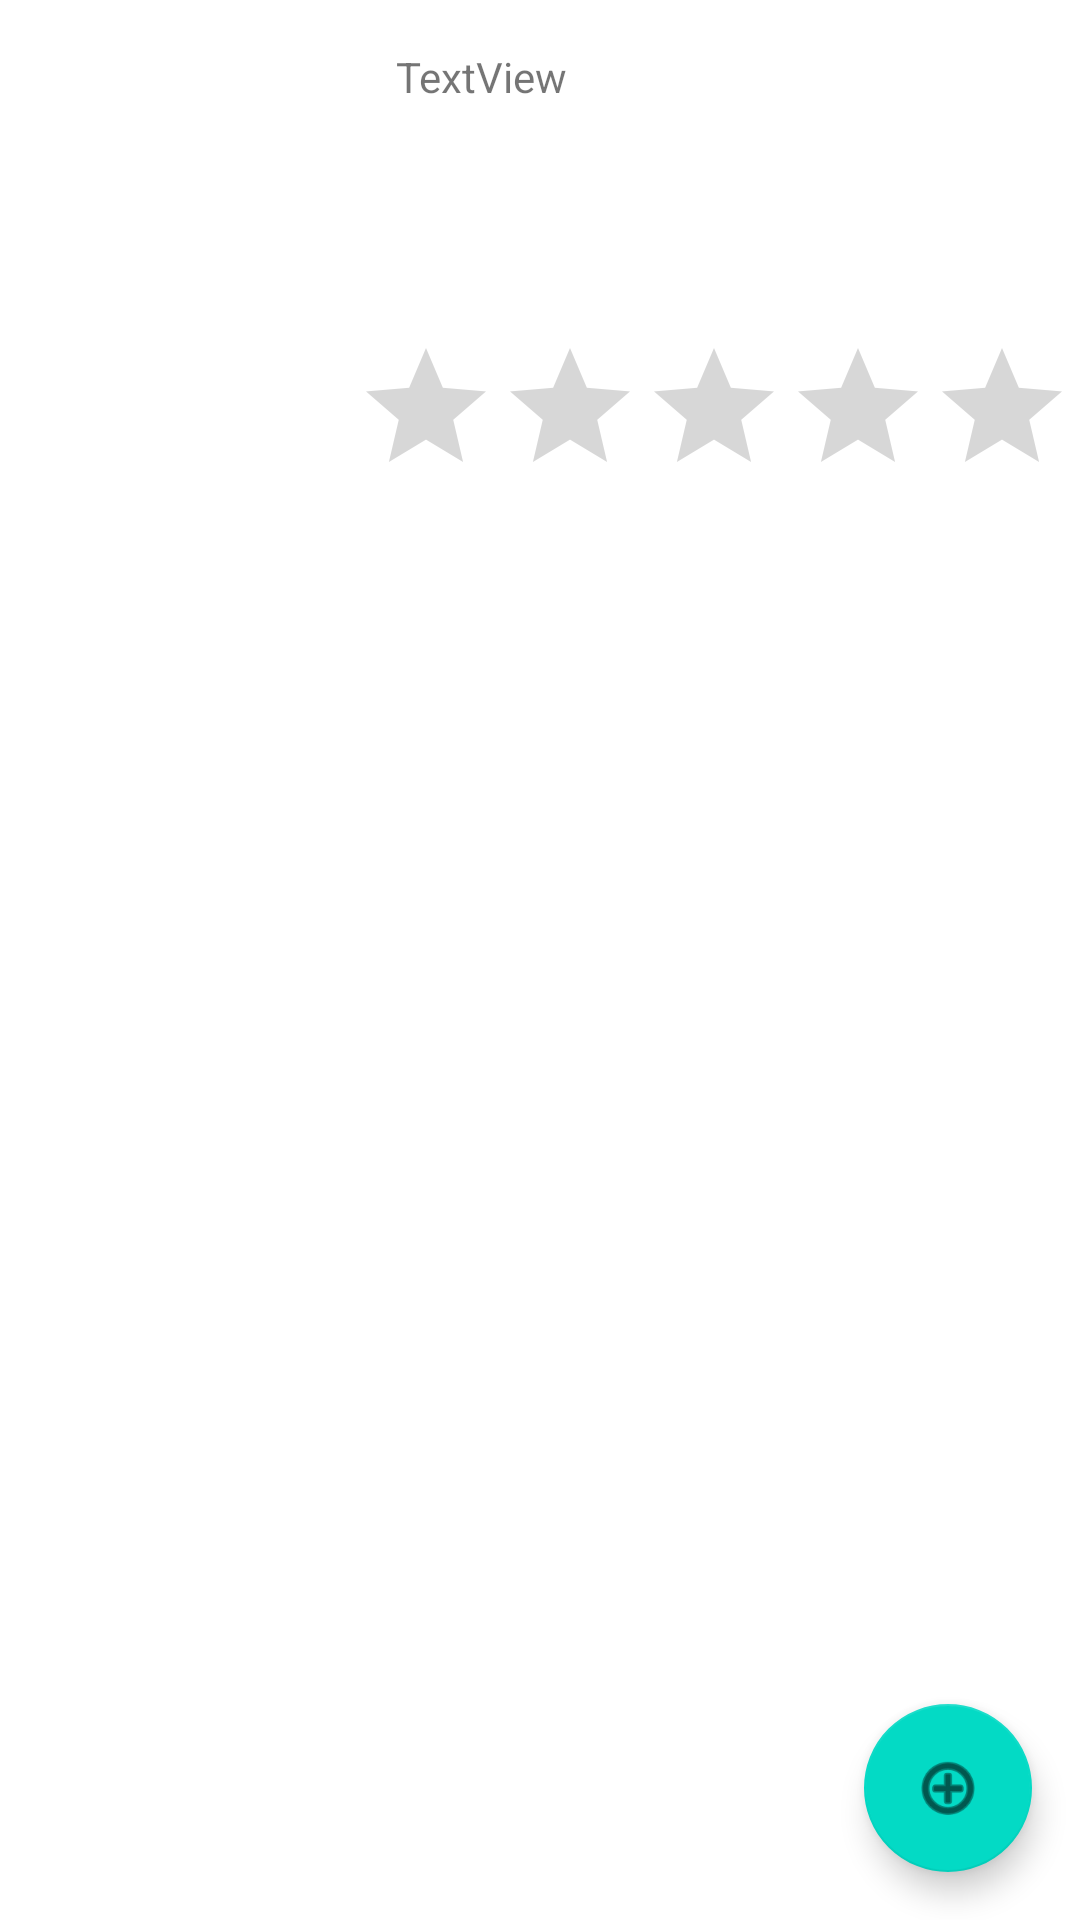

Write the Android layout XML for this screen, with the resource values it uses.
<!-- AndroidManifest.xml: application theme Theme.BookMark -->
<!-- res/layout/activity_book.xml -->
<?xml version="1.0" encoding="UTF-8"?>
    <androidx.constraintlayout.widget.ConstraintLayout tools:context=".BookActivity" android:layout_height="wrap_content" android:layout_width="match_parent" xmlns:tools="http://schemas.android.com/tools" xmlns:app="http://schemas.android.com/apk/res-auto" xmlns:android="http://schemas.android.com/apk/res/android">

    <include
        android:id="@+id/include"
        layout="@layout/book_layout"
        android:layout_width="0dp"
        android:layout_height="wrap_content"
        app:layout_constraintEnd_toEndOf="parent"
        app:layout_constraintStart_toStartOf="parent"
        app:layout_constraintTop_toTopOf="parent" />


















    <com.google.android.material.floatingactionbutton.FloatingActionButton
        android:id="@+id/floatingActionButton2"
        android:layout_width="wrap_content"
        android:layout_height="wrap_content"
        android:layout_marginEnd="16dp"
        android:layout_marginRight="16dp"
        android:layout_marginBottom="16dp"
        android:clickable="true"
        android:onClick="createNote"
        app:layout_constraintBottom_toBottomOf="parent"
        app:layout_constraintEnd_toEndOf="parent"
        app:rippleColor="@color/teal_700"
        app:srcCompat="@android:drawable/ic_menu_add" />

    <ListView
        android:id="@+id/notes"
        android:layout_width="0dp"
        android:layout_height="532dp"
        android:layout_marginStart="16dp"
        android:layout_marginLeft="16dp"
        android:layout_marginEnd="16dp"
        android:layout_marginRight="16dp"
        android:layout_marginBottom="8dp"
        app:layout_constraintBottom_toBottomOf="parent"
        app:layout_constraintEnd_toEndOf="parent"
        app:layout_constraintHorizontal_bias="1.0"
        app:layout_constraintStart_toStartOf="parent"
        app:layout_constraintTop_toBottomOf="@+id/include" />

</androidx.constraintlayout.widget.ConstraintLayout>
<!-- res/layout/book_layout.xml (included above) -->
<?xml version="1.0" encoding="utf-8"?>
<androidx.constraintlayout.widget.ConstraintLayout xmlns:android="http://schemas.android.com/apk/res/android"
    xmlns:app="http://schemas.android.com/apk/res-auto"
    xmlns:tools="http://schemas.android.com/tools"
    android:layout_width="match_parent"
    android:layout_height="match_parent">

    <ImageView
        android:id="@+id/book_cover"
        android:layout_width="100dp"
        android:layout_height="155dp"
        android:layout_marginStart="16dp"
        android:layout_marginLeft="16dp"
        android:layout_marginTop="16dp"
        app:layout_constraintStart_toStartOf="parent"
        app:layout_constraintTop_toTopOf="parent"
        tools:srcCompat="@tools:sample/avatars" />

    <TextView
        android:id="@+id/book_info"
        android:layout_width="0dp"
        android:layout_height="80dp"
        android:layout_marginStart="16dp"
        android:layout_marginLeft="16dp"
        android:layout_marginTop="16dp"
        android:layout_marginEnd="16dp"
        android:layout_marginRight="16dp"
        android:text="TextView"
        app:layout_constraintEnd_toEndOf="parent"
        app:layout_constraintStart_toEndOf="@+id/book_cover"
        app:layout_constraintTop_toTopOf="parent" />

    <RatingBar
        android:id="@+id/book_rating"
        android:layout_width="240dp"
        android:layout_height="wrap_content"
        android:layout_marginStart="16dp"
        android:layout_marginLeft="16dp"
        android:layout_marginTop="16dp"
        android:layout_marginEnd="16dp"
        android:layout_marginRight="16dp"
        android:stepSize="1"
        app:layout_constraintEnd_toEndOf="parent"
        app:layout_constraintStart_toEndOf="@+id/book_cover"
        app:layout_constraintTop_toBottomOf="@+id/book_info" />

</androidx.constraintlayout.widget.ConstraintLayout>
<!-- resources referenced by this layout -->
<resources>
  <style name="Theme.BookMark" parent="Theme.MaterialComponents.DayNight.DarkActionBar">
          
          <item name="colorPrimary">@color/purple_500</item>
          <item name="colorPrimaryVariant">@color/purple_700</item>
          <item name="colorOnPrimary">@color/white</item>
          
          <item name="colorSecondary">@color/teal_200</item>
          <item name="colorSecondaryVariant">@color/teal_700</item>
          <item name="colorOnSecondary">@color/black</item>
          
          <item name="android:statusBarColor" tools:targetApi="l">?attr/colorPrimaryVariant</item>
          
      </style>
  <!-- not gathered from this repository: default colours our renderer supplied (Android Studio template values) -->
  <color name="purple_500">#FF6200EE</color>
  <color name="purple_700">#FF3700B3</color>
  <color name="teal_200">#FF03DAC5</color>
  <color name="teal_700">#FF018786</color>
  <color name="black">#FF000000</color>
  <color name="white">#FFFFFFFF</color>
</resources>
